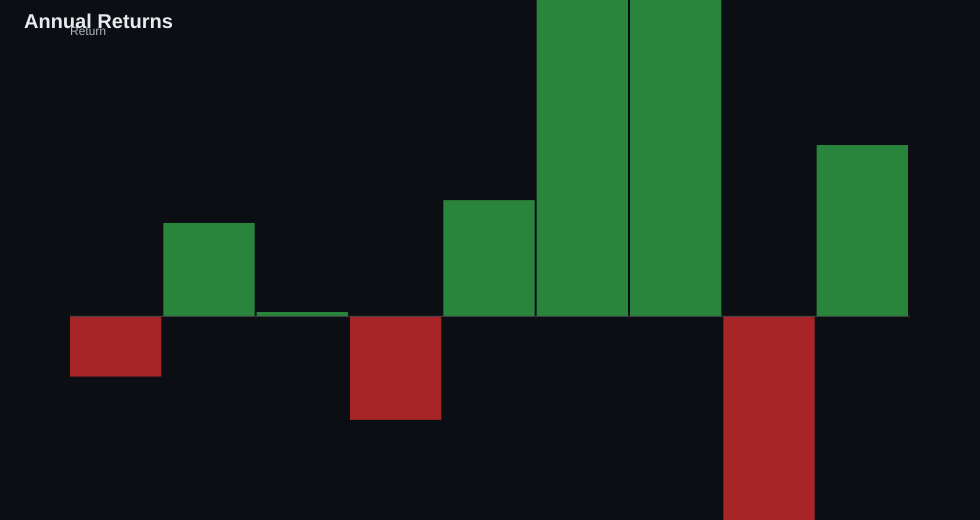

Values plotted in this chart, from the file beside it:
exit_time, net_pl, return
2014, -149, -0.007452
2015, 231, 0.01155
2016, 10.71, 0.0005354
2017, -256.1, -0.01281
2018, 287.5, 0.01438
2019, 885.9, 0.0443
2020, 940.3, 0.04701
2021, -510.2, -0.02551
2022, 423.9, 0.02119
